Dataset: fog (GitHub, itskevinshi/comp-vision-project). Classes: apple apple scab, apple black rot, apple cedar apple rust, apple healthy, blueberry healthy, cherry including sour powdery mildew, cherry including sour healthy, corn (maize) cercospora leaf spot gray leaf spot, corn common rust, corn northern leaf blight, corn healthy, grape black rot, grape esca black measles, grape leaf blight (isariopsis leaf spot), grape healthy, orange Huanglongbing citrus greening, peach bacterial spot, peach healthy, bell pepper bacterial spot, bell pepper healthy, potato early blight, potato late blight, potato healthy, raspberry healthy, soybean healthy, squash powdery mildew, strawberry leaf scorch, strawberry healthy, tomato bacterial spot, tomato early blight, tomato late blight, tomato leaf mold, tomato septoria leaf spot, tomato spider mites two spotted spider mite, tomato target spot, tomato yellow leaf curl virus, tomato mosaic virus, tomato healthy.

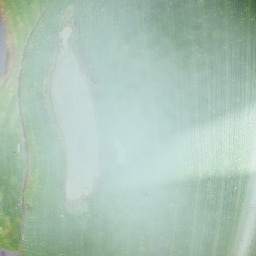
Label: corn northern leaf blight

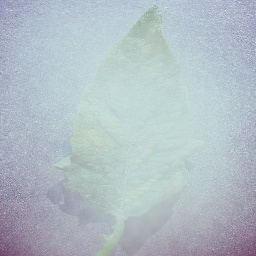
Label: tomato leaf mold

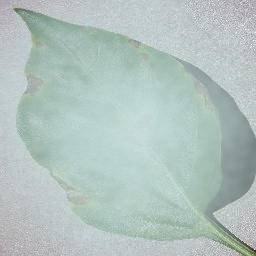
Label: bell pepper bacterial spot

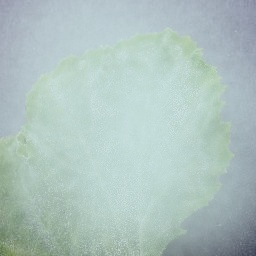
Label: squash powdery mildew

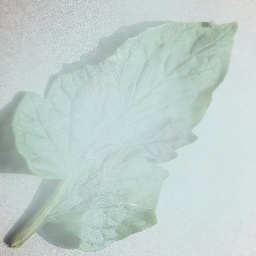
Label: tomato late blight

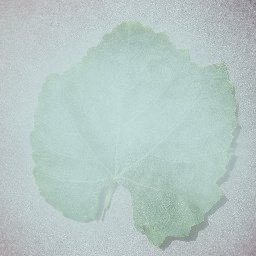
Label: grape healthy
